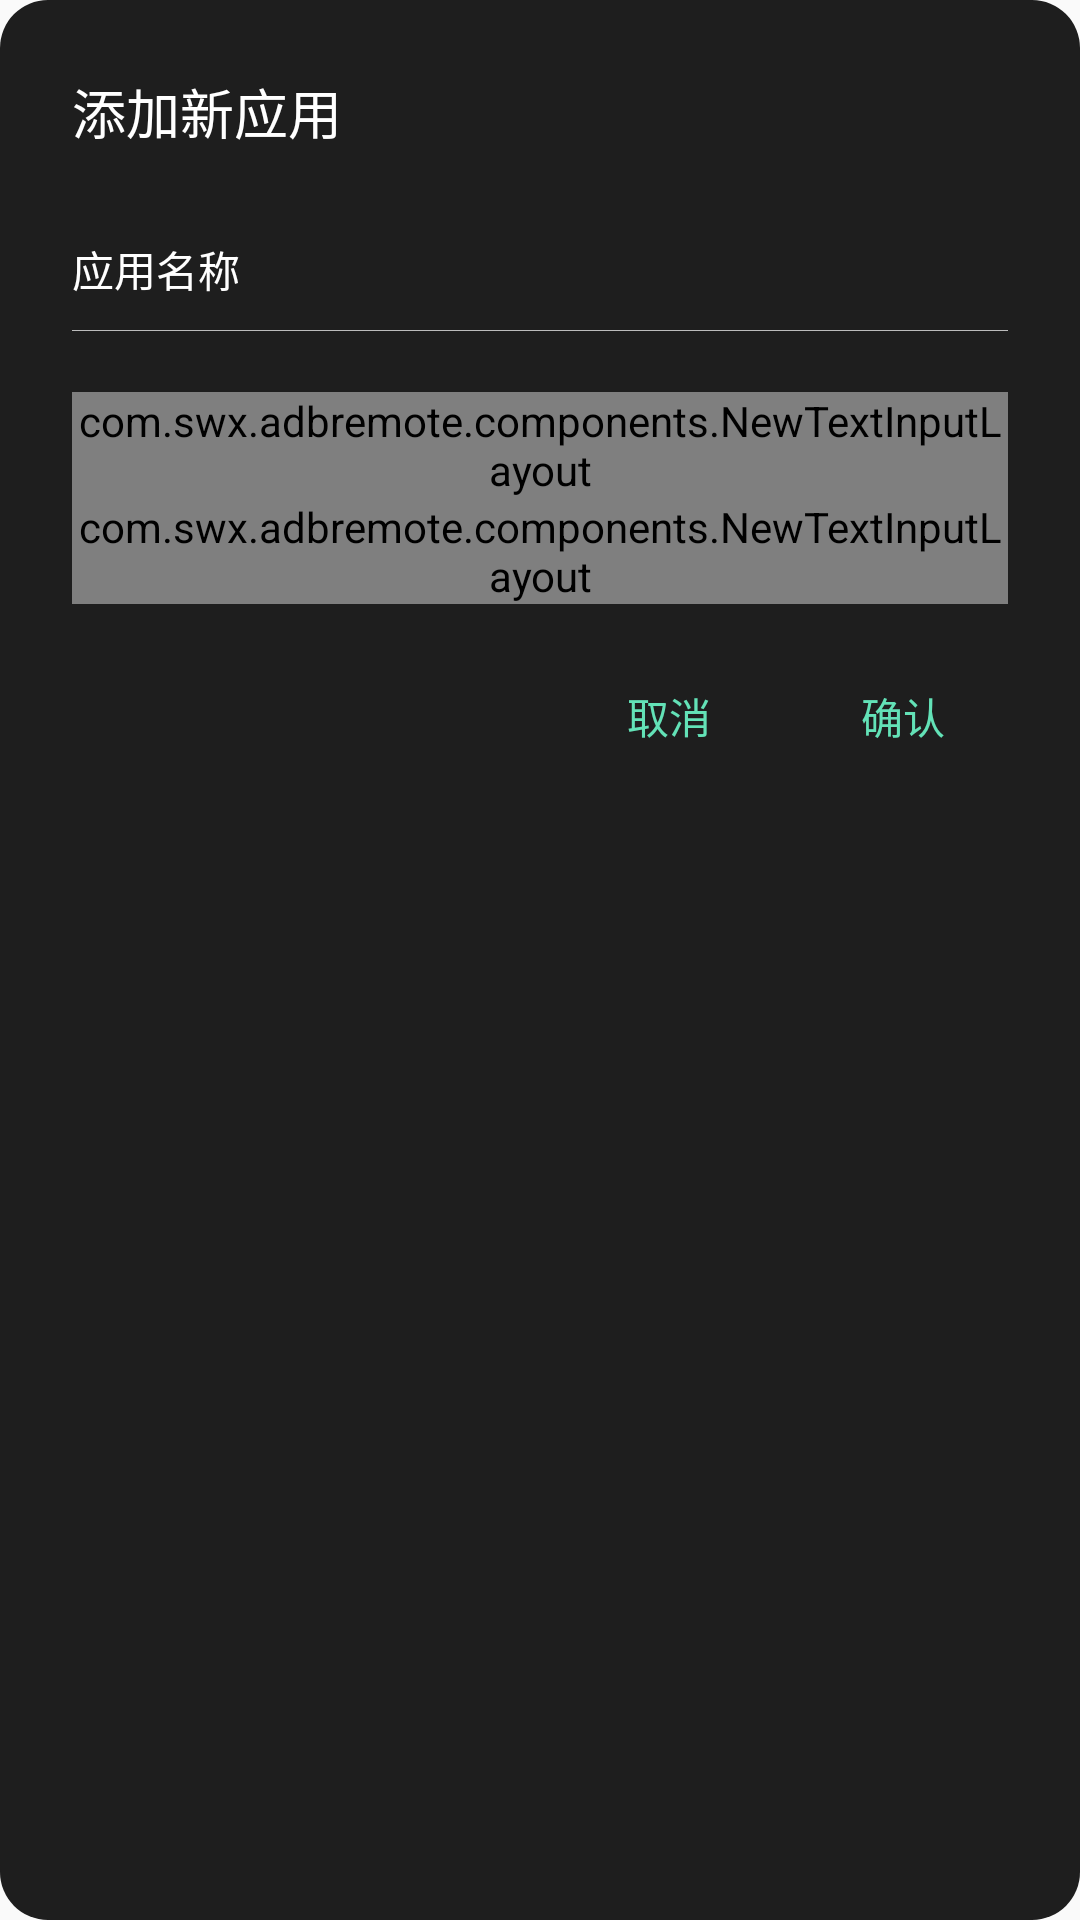

Here is an Android app screen rendered from its layout file. Give the layout XML and the strings, colors and styles it references.
<!-- AndroidManifest.xml: application theme Theme.ADBTVRemoteControl -->
<!-- res/layout/dialog_app_operate.xml -->
<?xml version="1.0" encoding="utf-8"?>

<LinearLayout xmlns:android="http://schemas.android.com/apk/res/android"
    xmlns:app="http://schemas.android.com/apk/res-auto"
    android:layout_width="match_parent"
    android:layout_height="wrap_content"
    android:background="@drawable/background_custom_dialog"
    android:orientation="vertical"
    android:padding="24dp">

    <TextView
        android:id="@+id/textView"
        android:layout_width="match_parent"
        android:layout_height="wrap_content"
        android:text="@string/text_add_new_app"
        android:layout_marginBottom="10dp"
        android:textColor="@color/text_color"
        android:textSize="18sp" />

    <com.google.android.material.textfield.TextInputLayout
        android:id="@+id/input_layout_et_app_name"
        android:layout_width="match_parent"
        android:layout_height="wrap_content"
        app:errorEnabled="true"
        app:counterOverflowTextColor="@color/white"
        android:textColorHint="@color/text_color"
        app:errorTextAppearance="@style/errorTextAppearance"
        app:hintTextAppearance="@style/hintAppearance">

        <EditText
            android:id="@+id/et_app_name"
            android:layout_width="match_parent"
            android:layout_height="wrap_content"
            android:layout_marginTop="10dp"
            android:background="@drawable/background_input"
            android:ems="10"
            android:hint="@string/text_name"
            android:inputType="text"
            android:textColor="@color/white"
            android:textColorHint="@color/line_color"
            android:textSize="14sp" />
    </com.google.android.material.textfield.TextInputLayout>

    <com.swx.adbremote.components.NewTextInputLayout
        android:id="@+id/input_layout_et_icon_path"
        android:layout_width="match_parent"
        android:layout_height="wrap_content"
        app:errorEnabled="true"
        android:textColorHint="@color/text_color"
        app:errorTextAppearance="@style/errorTextAppearance"
        app:hintTextAppearance="@style/hintAppearance">

        <EditText
            android:id="@+id/et_icon_path"
            android:layout_width="match_parent"
            android:layout_height="wrap_content"
            android:autofillHints=""
            android:background="@drawable/background_input"
            android:ems="10"
            android:focusableInTouchMode="true"
            android:hint="@string/text_icon_url"
            android:inputType="text"
            android:textColor="@color/text_color"
            android:textColorHint="@color/line_color"
            android:textSize="14sp" />
    </com.swx.adbremote.components.NewTextInputLayout>

    <com.swx.adbremote.components.NewTextInputLayout
        android:id="@+id/input_layout_et_start_path"
        android:layout_width="match_parent"
        android:layout_height="wrap_content"
        app:errorEnabled="true"
        android:textColorHint="@color/text_color"
        app:helperTextTextColor="@color/text_color"
        app:errorTextAppearance="@style/errorTextAppearance"
        app:hintTextAppearance="@style/hintAppearance">

        <EditText
            android:id="@+id/et_start_path"
            android:layout_width="match_parent"
            android:layout_height="wrap_content"
            android:background="@drawable/background_input"
            android:ems="10"
            android:hint="@string/text_star_url"
            android:inputType="text"
            android:textColor="@color/text_color"
            android:textColorHint="@color/line_color"
            android:textSize="14sp" />
    </com.swx.adbremote.components.NewTextInputLayout>

    <LinearLayout
        android:layout_width="match_parent"
        android:layout_height="match_parent"
        android:layout_marginTop="20dp"
        android:gravity="end"
        android:orientation="horizontal">

        <Button
            android:id="@+id/btn_app_negative"
            android:layout_width="70dp"
            android:layout_height="35dp"
            android:background="@drawable/background_btn_tr"
            android:padding="6dp"
            android:text="@string/text_cancel"
            android:textColor="@color/green" />

        <Button
            android:id="@+id/btn_app_positive"
            android:layout_width="70dp"
            android:layout_height="35dp"
            android:layout_marginStart="8dp"
            android:background="@drawable/background_btn_tr"
            android:padding="6dp"
            android:text="@string/text_ok"
            android:textColor="@color/green" />
    </LinearLayout>

</LinearLayout>
<!-- resources referenced by this layout -->
<resources>
  <color name="green">#63e2b7</color>
  <color name="line_color">#B3ffffff</color>
  <color name="text_color">#FFFFFF</color>
  <color name="white">#FFFFFFFF</color>
  <!-- drawable background_btn_tr (drawable) -->
  <?xml version="1.0" encoding="utf-8"?>
  
  <selector xmlns:android="http://schemas.android.com/apk/res/android">
      <item android:state_pressed="false">
          <shape>
              <solid android:color="@android:color/transparent" />
          </shape>
      </item>
      <item android:state_pressed="true">
          <shape>
              <solid android:color="@color/bg_green" />
              <corners android:radius="18dp" />
          </shape>
      </item>
  </selector>
  <!-- drawable background_custom_dialog (drawable) -->
  <?xml version="1.0" encoding="utf-8"?>
  
  <shape xmlns:android="http://schemas.android.com/apk/res/android"
      android:shape="rectangle">
      <solid android:color="@color/main_bg_color" />
      <corners android:radius="16dp" />
  </shape>
  <string name="text_add_new_app">添加新应用</string>
  <string name="text_cancel">取消</string>
  <string name="text_icon_url">图标链接</string>
  <string name="text_name">应用名称</string>
  <string name="text_ok">确认</string>
  <string name="text_star_url">启动路径</string>
  <style name="errorTextAppearance">
          <item name="android:textSize">12sp</item>
          <item name="android:textColor">@color/error_color</item>
      </style>
  <style name="hintAppearance" parent="TextAppearance.AppCompat">
          <item name="android:textSize">12sp</item>
          <item name="colorControlNormal">@color/line_color</item>
          <item name="colorControlActivated">@color/green</item>
          <item name="android:textColor">@color/green</item>
          <item name="android:textColorHint">@color/text_color</item>
      </style>
  <style name="Theme.ADBTVRemoteControl" parent="Theme.MaterialComponents.DayNight.NoActionBar.Bridge">
          
          <item name="colorPrimary">@color/main_bg_color</item>
          <item name="colorPrimaryVariant">@color/purple_700</item>
          <item name="colorOnPrimary">@color/white</item>
          
          <item name="colorSecondary">@color/teal_200</item>
          <item name="colorSecondaryVariant">@color/teal_700</item>
          <item name="colorOnSecondary">@color/black</item>
          
          <item name="android:statusBarColor" tools:targetApi="l">@color/main_bg_color</item>
          
          <item name="android:windowAnimationStyle">@style/noAnimation</item>
          <item name="android:navigationBarColor">@color/main_bg_color</item>
      </style>
  <color name="bg_green">#3363e2b7</color>
  <color name="main_bg_color">#1E1E1E</color>
  <color name="error_color">#F4606C</color>
  <color name="purple_700">#FF3700B3</color>
  <color name="teal_200">#FF03DAC5</color>
  <color name="teal_700">#FF018786</color>
  <color name="black">#FF000000</color>
  <style name="noAnimation">
          <item name="android:activityOpenEnterAnimation">@null</item>
          <item name="android:activityOpenExitAnimation">@null</item>
          <item name="android:activityCloseEnterAnimation">@null</item>
          <item name="android:activityCloseExitAnimation">@null</item>
          <item name="android:taskOpenEnterAnimation">@null</item>
          <item name="android:taskOpenExitAnimation">@null</item>
          <item name="android:taskCloseEnterAnimation">@null</item>
          <item name="android:taskCloseExitAnimation">@null</item>
          <item name="android:taskToFrontEnterAnimation">@null</item>
          <item name="android:taskToFrontExitAnimation">@null</item>
          <item name="android:taskToBackEnterAnimation">@null</item>
          <item name="android:taskToBackExitAnimation">@null</item>
      </style>
</resources>
